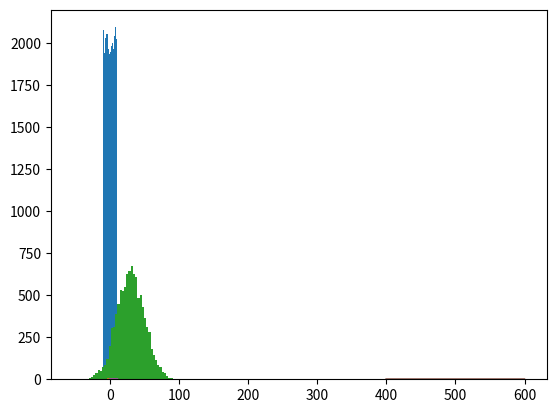

Source code (Python):
# -*- coding: utf-8 -*-
"""
Created on Wed Oct 16 14:18:17 2024.

[redacted]
"""

import numpy as np
import matplotlib.pyplot as plt
from scipy.stats import norm
from scipy.stats import expon
from scipy.stats import binom
from scipy.stats import poisson


values = np.random.uniform(-10.0, 10.0, 100000)
plt.hist(values, 50)

x = np.arange(-3, 3, 0.001)
plt.plot(x, norm.pdf(x))

# for discrete Normal Distribution
values = np.random.normal(30, 20, 10000)
plt.hist(values, 50)
plt.show()

# For exponential PDF or power law
x = np.arange(0, 10, 0.001)
plt.plot(x, expon.pdf(x))

# for Binomial Mass distribution
n, p = 10, 0.5
x = np.arange(0, 10, 0.001)
plt.plot(x, binom.pmf(x, n, p))

# Poisson's Probability Mass function
mu = 500
x = np.arange(400, 600, 0.5)
plt.plot(x, poisson.pmf(x, mu))
